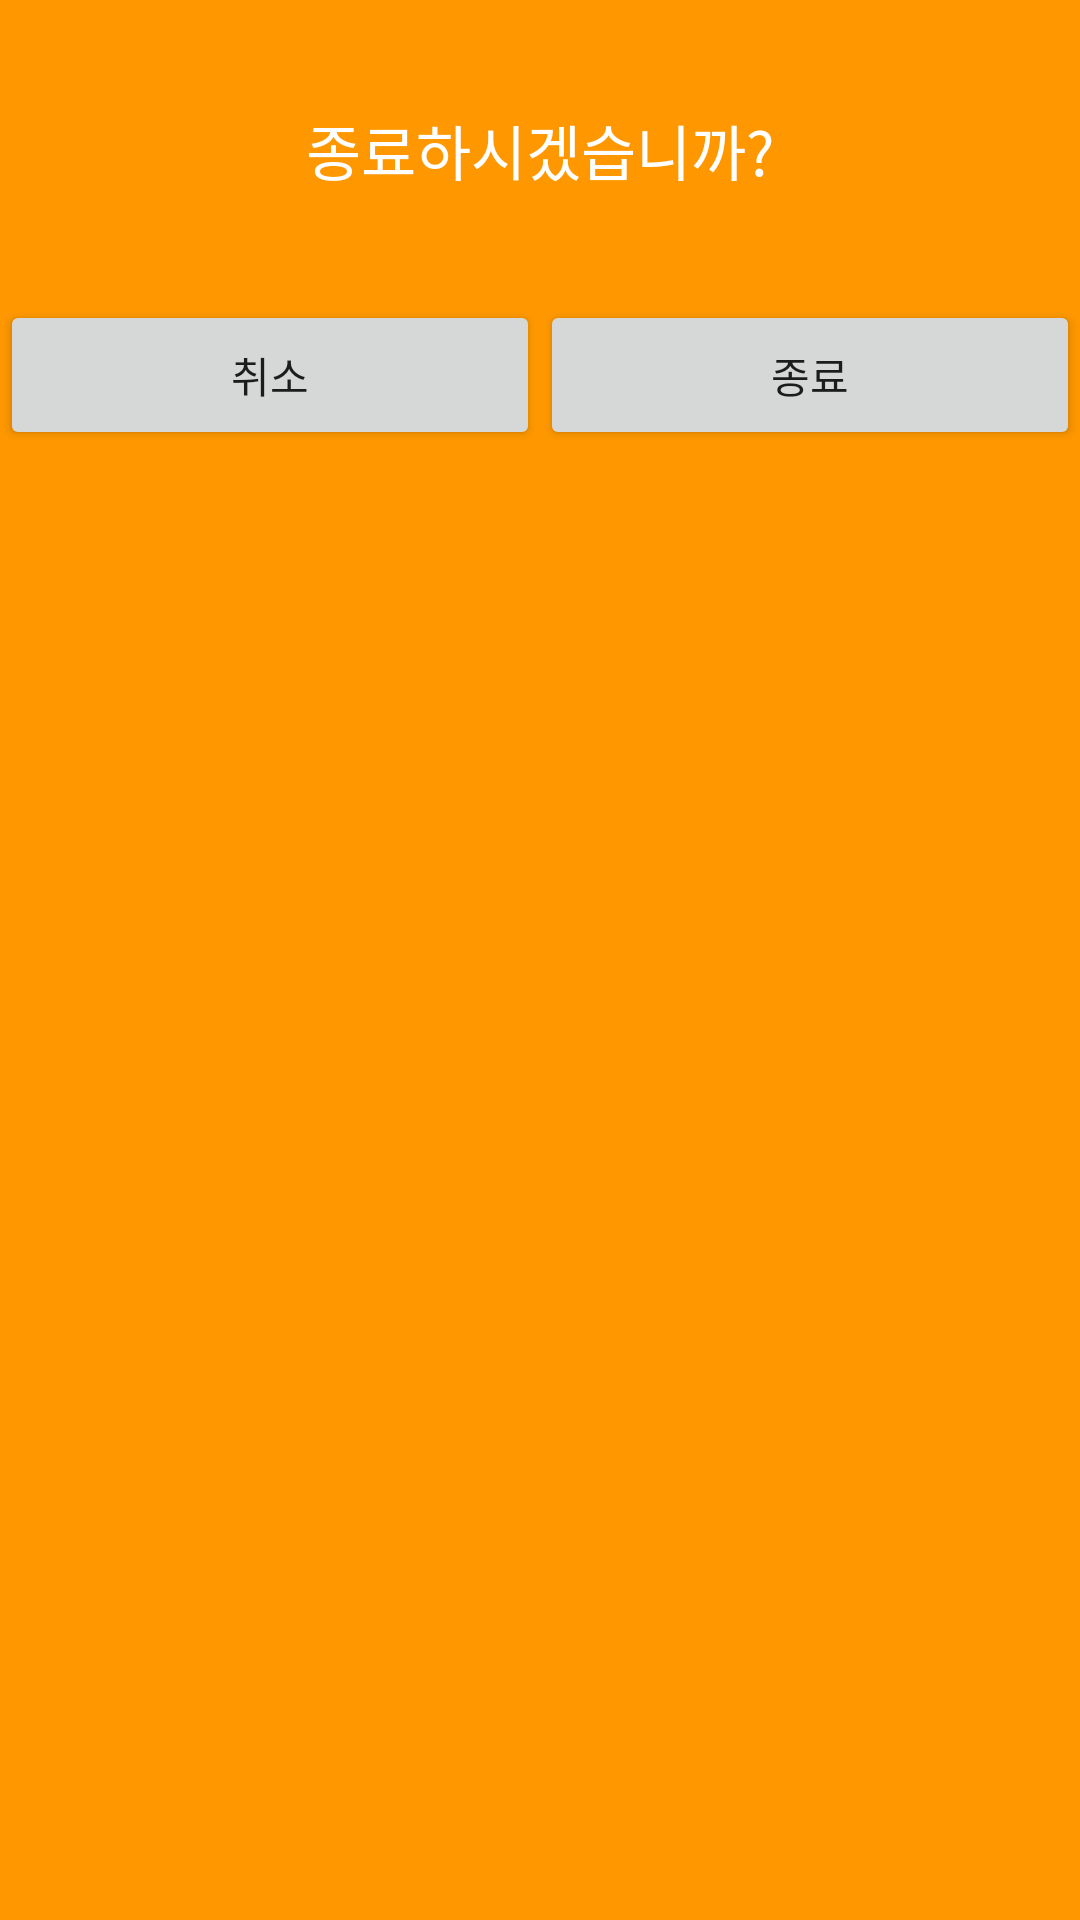

The Android layout XML behind this screen, and the referenced resources:
<!-- AndroidManifest.xml: application theme Theme.Molegame -->
<!-- res/layout/end_game_dialog.xml -->
<?xml version="1.0" encoding="utf-8"?>
<LinearLayout xmlns:android="http://schemas.android.com/apk/res/android"
    android:layout_width="match_parent"
    android:layout_height="wrap_content"
    android:background="@color/background_score"
    android:orientation="vertical">

    <TextView
        android:layout_width="match_parent"
        android:layout_height="100dp"
        android:gravity="center"
        android:textSize="20sp"
        android:text="@string/end_game_message"
        android:textColor="@color/white" />

    <LinearLayout
        android:layout_width="match_parent"
        android:layout_height="50dp"
        android:orientation="horizontal">
        <androidx.appcompat.widget.AppCompatButton
            android:layout_width="0dp"
            android:layout_height="match_parent"
            android:text="@string/cancel_button"
            android:id="@+id/cancelButton"
            android:layout_weight="1"/>

        <androidx.appcompat.widget.AppCompatButton
            android:layout_width="0dp"
            android:layout_height="match_parent"
            android:text="@string/end_button"
            android:layout_weight="1"
            android:id="@+id/endButton"/>
    </LinearLayout>

</LinearLayout>
<!-- resources referenced by this layout -->
<resources>
  <color name="background_score">#FF9800</color>
  <color name="white">#FFFFFFFF</color>
  <string name="cancel_button">취소</string>
  <string name="end_button">종료</string>
  <string name="end_game_message">종료하시겠습니까?</string>
  <style name="Theme.Molegame" parent="Theme.MaterialComponents.DayNight.NoActionBar">
          
          <item name="colorPrimary">@color/purple_500</item>
          <item name="colorPrimaryVariant">@color/purple_700</item>
          <item name="colorOnPrimary">@color/white</item>
          
          <item name="colorSecondary">@color/teal_200</item>
          <item name="colorSecondaryVariant">@color/teal_700</item>
          <item name="colorOnSecondary">@color/black</item>
          
          <item name="android:statusBarColor" tools:targetApi="l">?attr/colorPrimaryVariant</item>
          
          <item name="android:windowFullscreen">true</item>
      </style>
  <color name="purple_500">#FF6200EE</color>
  <color name="purple_700">#FF3700B3</color>
  <color name="teal_200">#FF03DAC5</color>
  <color name="teal_700">#FF018786</color>
  <color name="black">#FF000000</color>
</resources>
